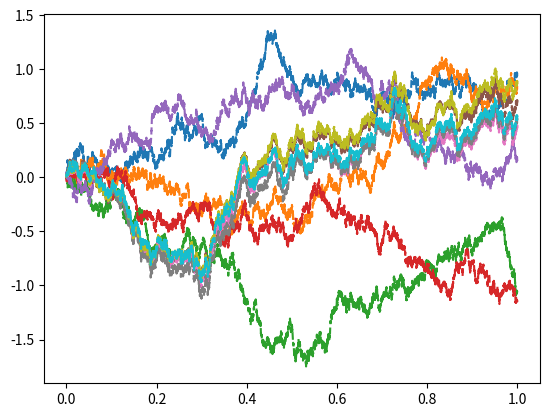

This chart was generated by the following Python code:
import matplotlib.pyplot as plt
import numpy as np


def brownian_path(mus=None,
                  sigmas=None,
                  T=1,
                  delta_t=10**(-4),
                  num_paths=1):
    if mus is None:
        mus = [0] * num_paths
    if sigmas is None:
        sigmas = [1] * num_paths
    if len(mus) != num_paths or len(sigmas) != num_paths:
        raise ValueError("The number of paths must match the number of Brownian motion parameters.")

    sqrt_delta_t = np.sqrt(delta_t)
    t = np.arange(0, T, delta_t)
    paths = []
    for _, mu, sigma in zip(range(num_paths), mus, sigmas):
        gaussians = [np.random.normal(mu, sigma * sqrt_delta_t) for _ in t]
        path = [sum(gaussians[:i+1]) for i in range(len(t))]
        paths.append(path)
    if len(paths) == 1:
        paths = paths[0]
    return t, paths

def correlated_brownian_paths(mus=None,
                              sigmas=None,
                              T=1,
                              delta_t=10**(-4),
                              num_paths=2,
                              corr_matrix=None):
    if mus is None:
        mus = [0] * num_paths
    if sigmas is None:
        sigmas = [1] * num_paths

    t, uncorrelated_paths = brownian_path(mus=mus, sigmas=sigmas, num_paths=num_paths)
    
    if corr_matrix is None:
        return t, uncorrelated_paths

    j = np.linalg.cholesky(corr_matrix)
    correlated_paths = np.array([j.dot(s) for s in np.array(uncorrelated_paths).T]).T
    return t, correlated_paths

def simple_corr_matrix(p, n):
    """
    Returns an nxn correlation matrix, s.t. all diagonal entries are 1 and all off-diagonal entries are p.
    """
    if p > 1 or p < -(1/(n-1)):
        raise ValueError(f"Invalid value of p: {p}. The allowed range is {-(1/(n-1))} <= p <= 1.")
    corr_matrix = np.ones((n, n))*p  + np.diag([(1-p)] * n)
    return corr_matrix


if __name__ == "__main__":
    num_paths = 5
    p = 0.99
    t, paths = brownian_path(num_paths=num_paths)
    corr_matrix = simple_corr_matrix(p, num_paths)
    t, correlated_paths = correlated_brownian_paths(num_paths=num_paths, corr_matrix=corr_matrix, delta_t=0.001)
    for path in paths:
        plt.plot(t, path, linestyle='--')
    plt.show()
    for path in correlated_paths:
        plt.plot(t, path, linestyle='--')
    plt.show()
